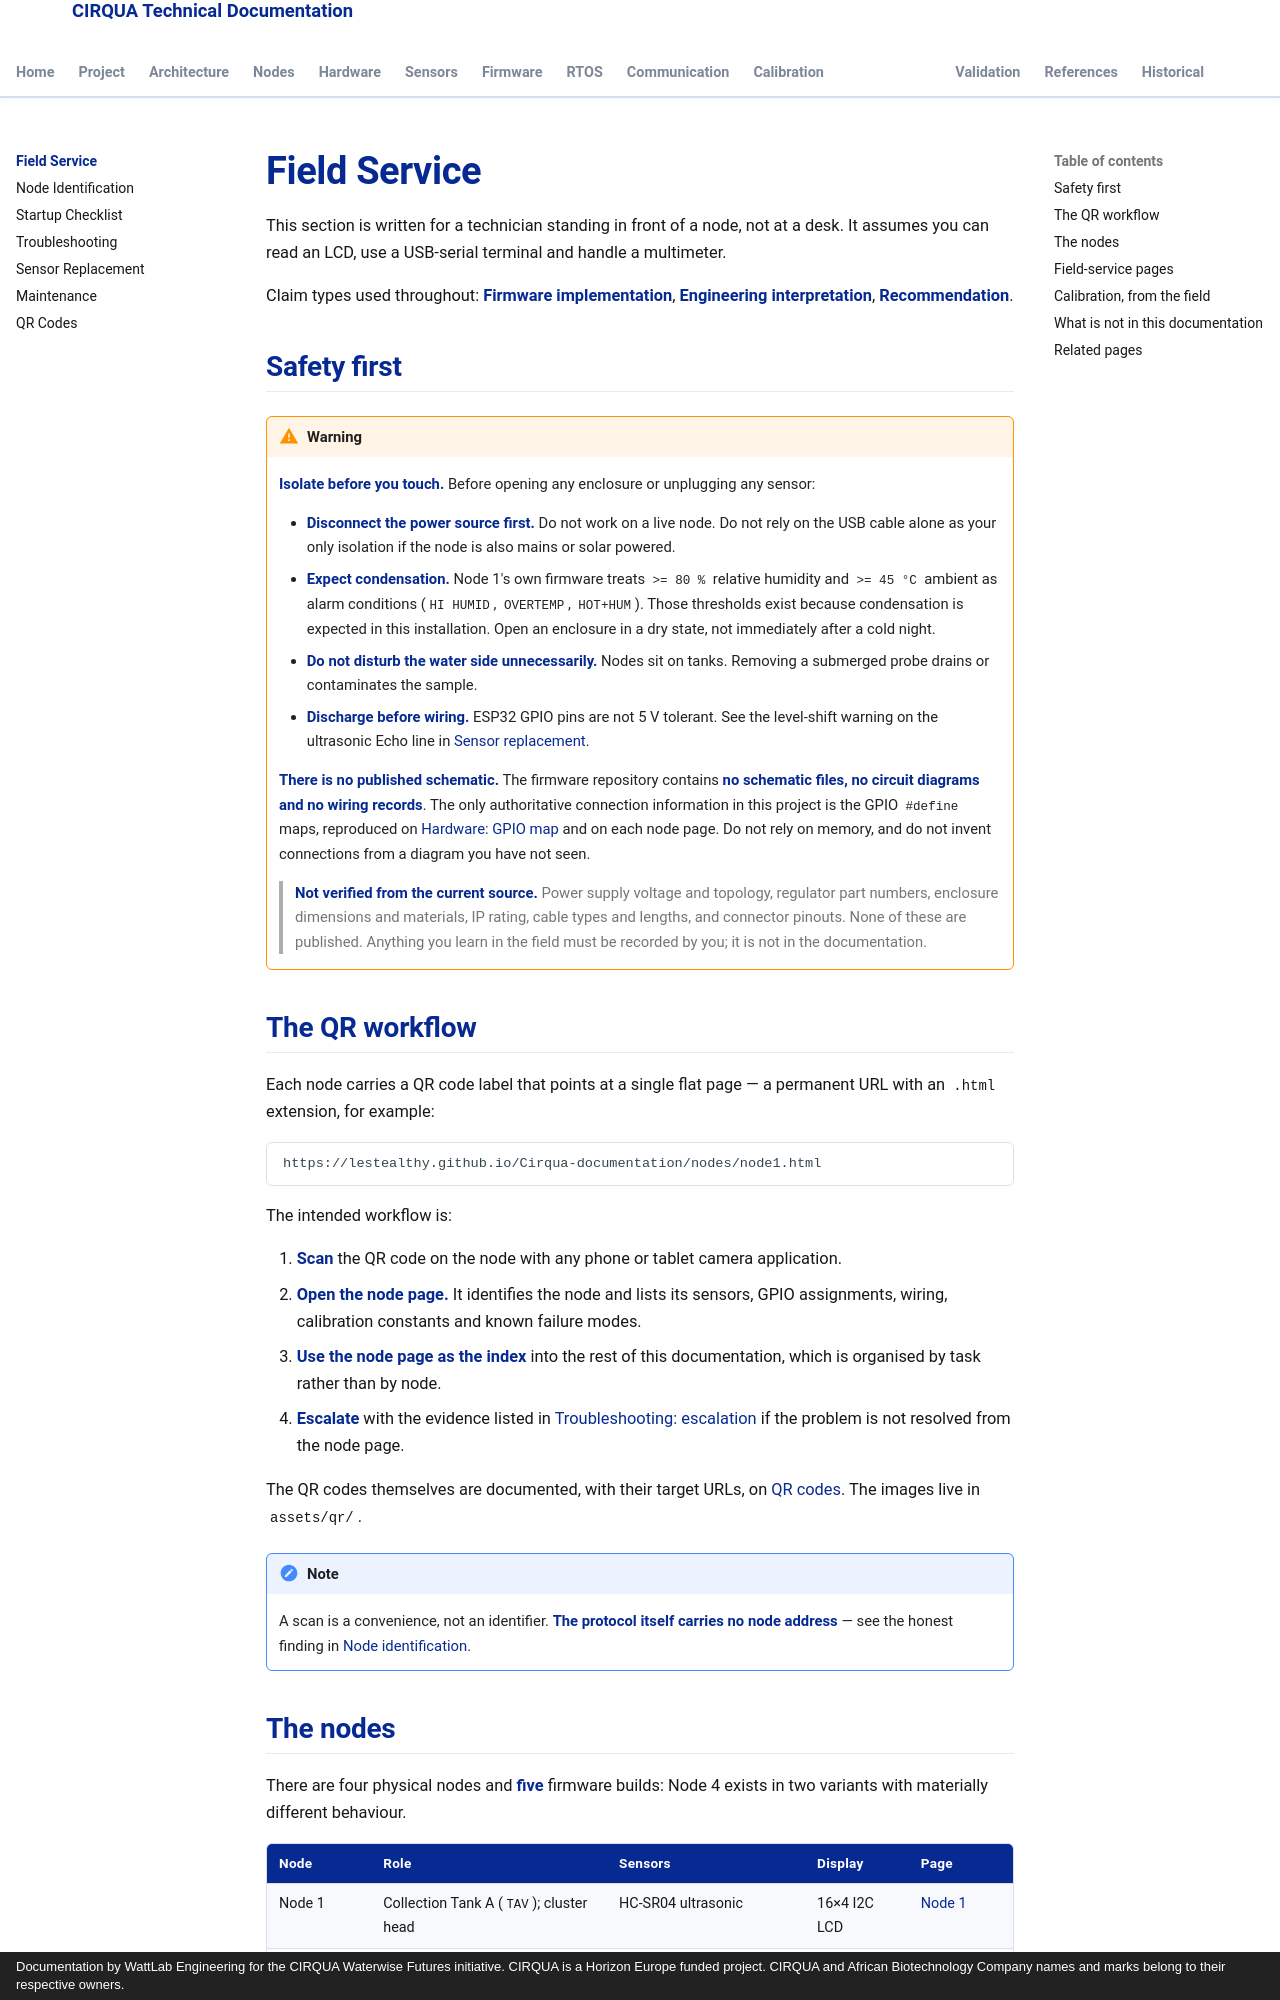

repository: lestealthy/Cirqua-documentation · page: field-service/index.html · generator: mkdocs · copyright: Documentation by WattLab Engineering for the CIRQUA Waterwise Futures initiative. CIRQUA is a Horizon Europe funded project. CIRQUA and African Biotechnology Company names and marks belong to their respective owners.

---
title: Field Service
description: Entry point for technicians working on the CIRQUA nodes — identification, startup checks, troubleshooting, sensor replacement and maintenance.
---

# Field Service

This section is written for a technician standing in front of a node, not at a desk.
It assumes you can read an LCD, use a USB-serial terminal and handle a multimeter.

Claim types used throughout: **Firmware implementation**, **Engineering
interpretation**, **Recommendation**.

## Safety first

!!! warning  Safety first

    **Isolate before you touch.** Before opening any enclosure or unplugging any sensor:

    - **Disconnect the power source first.** Do not work on a live node. Do not rely on
      the USB cable alone as your only isolation if the node is also mains or solar
      powered.
    - **Expect condensation.** Node 1's own firmware treats `>= 80 %` relative humidity
      and `>= 45 °C` ambient as alarm conditions (`HI HUMID`, `OVERTEMP`, `HOT+HUM`).
      Those thresholds exist because condensation is expected in this installation. Open
      an enclosure in a dry state, not immediately after a cold night.
    - **Do not disturb the water side unnecessarily.** Nodes sit on tanks. Removing a
      submerged probe drains or contaminates the sample.
    - **Discharge before wiring.** ESP32 GPIO pins are not 5 V tolerant. See the
      level-shift warning on the ultrasonic Echo line in
      [Sensor replacement](sensor-replacement.md).

    **There is no published schematic.** The firmware repository contains **no schematic
    files, no circuit diagrams and no wiring records**. The only authoritative
    connection information in this project is the GPIO `#define` maps, reproduced on
    [Hardware: GPIO map](../hardware/gpio-map.md) and on each node page. Do not rely
    on memory, and do not invent connections from a diagram you have not seen.

    > **Not verified from the current source.** Power supply voltage and topology,
    > regulator part numbers, enclosure dimensions and materials, IP rating, cable types
    > and lengths, and connector pinouts. None of these are published. Anything you
    > learn in the field must be recorded by you; it is not in the documentation.

## The QR workflow

Each node carries a QR code label that points at a single flat page — a permanent URL
with an `.html` extension, for example:

```text
https://lestealthy.github.io/Cirqua-documentation/nodes/node1.html
```

The intended workflow is:

1. **Scan** the QR code on the node with any phone or tablet camera application.
2. **Open the node page.** It identifies the node and lists its sensors, GPIO
   assignments, wiring, calibration constants and known failure modes.
3. **Use the node page as the index** into the rest of this documentation, which is
   organised by task rather than by node.
4. **Escalate** with the evidence listed in
   [Troubleshooting: escalation](troubleshooting.md#escalation) if the problem is not
   resolved from the node page.

The QR codes themselves are documented, with their target URLs, on
[QR codes](qr-codes.md). The images live in `assets/qr/`.

!!! note

    A scan is a convenience, not an identifier. **The protocol itself carries no node
    address** — see the honest finding in
    [Node identification](node-identification.md#the-protocol-has-no-node-addressing).
